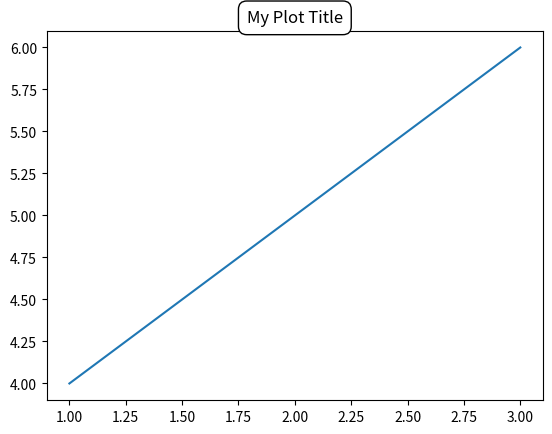

Generate this figure with matplotlib:
import matplotlib.pyplot as plt

# Create a figure and axis
fig, ax = plt.subplots()

# Plot some dummy data
ax.plot([1, 2, 3], [4, 5, 6])

# Add a title with a border
ax.set_title("My Plot Title", bbox=dict(facecolor='white', edgecolor='black', boxstyle='round,pad=0.5'))

# Show the plot
plt.show()
